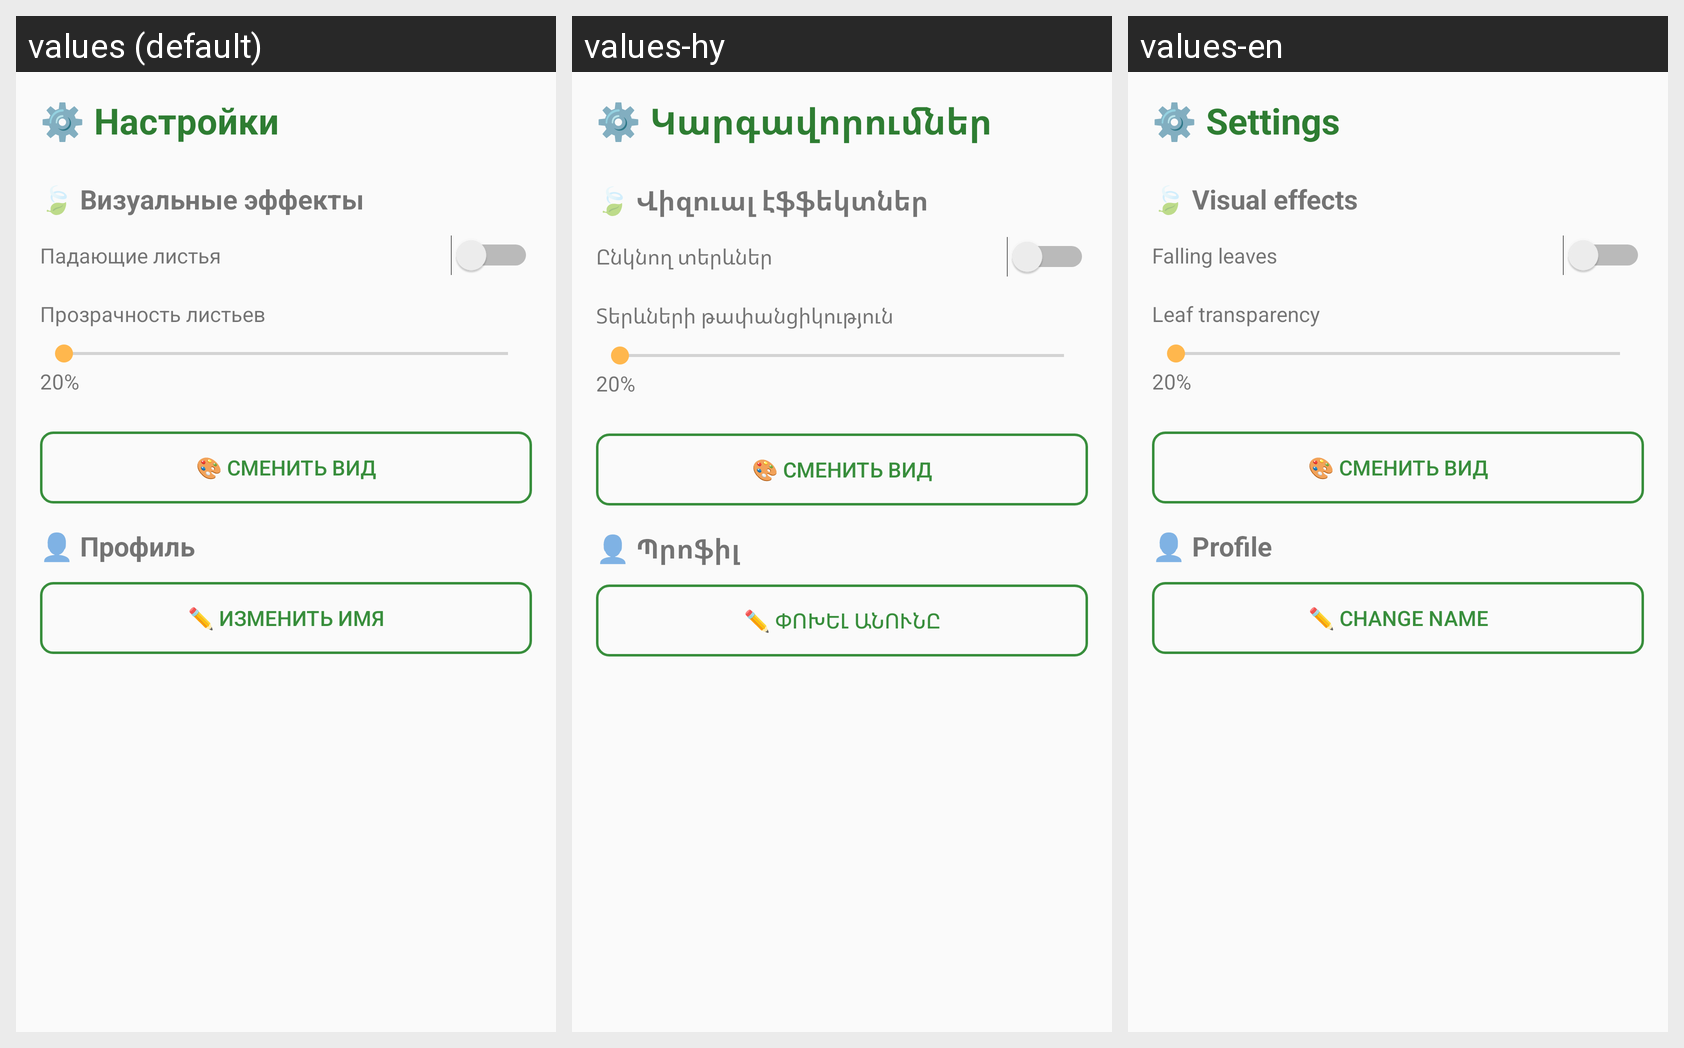

The same Android screen rendered under several of its app's locales, left to right. List the strings drawn on it with the default value and each locale's translation.
Android screen res/layout/fragment_settings.xml rendered under 3 locales, left to right: values (default), values-hy, values-en. Device: Nexus 5 (rendered at 1080×1920; each locale shown at half size, 540×960, under a caption strip naming it); theme Theme.ZenTree.
Strings drawn on this screen, with the default value and each locale's value (text and hints the layout hard-codes, and strings that could not be matched under every locale, appear in the picture but are not listed):

settings
  values: ⚙️ Настройки
  values-hy: ⚙️ Կարգավորումներ
  values-en: ⚙️ Settings

effects
  values: 🍃 Визуальные эффекты
  values-hy: 🍃 Վիզուալ էֆֆեկտներ
  values-en: 🍃 Visual effects

falling_leaves
  values: Падающие листья
  values-hy: Ընկնող տերևներ
  values-en: Falling leaves

leaf_transparency
  values: Прозрачность листьев
  values-hy: Տերևների թափանցիկություն
  values-en: Leaf transparency

profile
  values: 👤 Профиль
  values-hy: 👤 Պրոֆիլ
  values-en: 👤 Profile

change_name
  values: ✏️ Изменить имя
  values-hy: ✏️ Փոխել անունը
  values-en: ✏️ Change name
